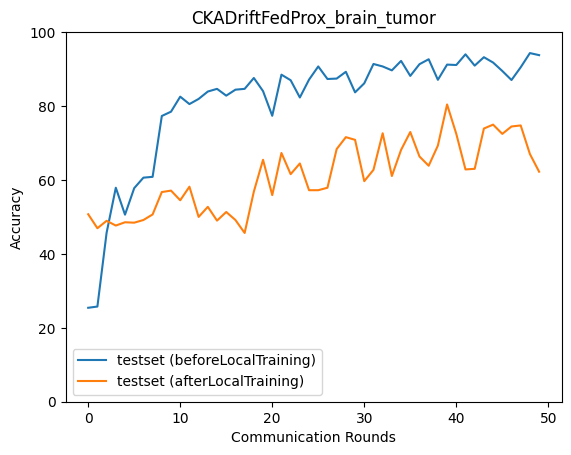

Values plotted in this chart, from the file beside it:
epoch, accuracy_test_before, macro_f1_test_before, macro_precision_test_before, macro_recall_test_before, accuracy_test_after, macro_f1_test_after, macro_precision_test_after, macro_recall_test_after
0, 25.42, 10.54, 31.31, 25.23, 50.72, 50.32, 56.23, 50.5
1, 25.75, 13.23, 38.28, 26.8, 46.94, 46.6, 47.61, 47.23
2, 45.72, 42.95, 74.65, 46.27, 48.94, 47.23, 49.68, 48.76
3, 57.9, 57.23, 76.5, 58.12, 47.66, 46.75, 52.59, 47.63
4, 50.61, 46.79, 78.14, 50.91, 48.55, 46.82, 52.03, 49.13
5, 57.79, 55.87, 76.92, 58.03, 48.44, 45.82, 51.07, 48.93
6, 60.62, 55.06, 59.98, 60.92, 49.17, 47.16, 54.19, 49.61
7, 60.85, 55.27, 68.55, 60.89, 50.67, 49.59, 52.22, 50.93
8, 77.31, 77.35, 80.9, 76.94, 56.73, 55.45, 56.07, 56.96
9, 78.48, 78.78, 83.22, 78.41, 57.12, 56.54, 61.52, 57.27
10, 82.54, 82.63, 83.88, 82.29, 54.51, 52.59, 55.54, 54.5
11, 80.53, 79.59, 81.45, 79.96, 58.18, 57.75, 61.15, 58.74
12, 81.92, 81.92, 82.58, 81.69, 50.0, 48.59, 57.32, 50.33
13, 83.93, 83.76, 85.95, 83.91, 52.73, 51.84, 55.47, 53.2
14, 84.65, 84.82, 87.24, 84.63, 49, 47.22, 53.05, 49.38
15, 82.81, 82.74, 85, 82.53, 51.33, 50.86, 56.54, 51.73
16, 84.43, 84.3, 85.53, 84.1, 49.17, 47.68, 64.41, 50.26
17, 84.65, 84.73, 86.04, 84.46, 45.66, 43.99, 57.54, 46.32
18, 87.6, 87.43, 87.96, 87.42, 56.84, 56.39, 61.71, 57.04
19, 84.04, 83.81, 86.35, 83.86, 65.46, 65.15, 67.42, 65.62
20, 77.36, 71.05, 82, 76.53, 55.9, 55.23, 59.1, 56.54
21, 88.49, 88.12, 88.75, 88.18, 67.3, 67.99, 72.93, 67.87
22, 86.99, 86.53, 87.07, 86.64, 61.57, 61.67, 62.46, 61.48
23, 82.31, 81.77, 84.88, 81.76, 64.46, 64.14, 64.7, 64.44
24, 87.15, 86.81, 87.81, 86.78, 57.23, 57.17, 64.56, 57.85
25, 90.71, 90.62, 90.97, 90.64, 57.23, 57.7, 59.34, 57.31
26, 87.32, 87.09, 87.62, 86.98, 57.9, 59.26, 68.35, 58.56
27, 87.43, 87.47, 88.66, 87.3, 68.35, 68.83, 71.02, 68.49
28, 89.27, 89.06, 89.4, 89.03, 71.58, 71.53, 71.74, 71.62
29, 83.7, 81.75, 85.52, 83.12, 70.86, 71.35, 74.7, 70.73
30, 86.15, 85.85, 87.05, 85.71, 59.68, 59.63, 60.13, 59.74
31, 91.38, 91.23, 91.4, 91.2, 62.74, 62.8, 66.04, 63.27
32, 90.71, 90.65, 91.46, 90.65, 72.64, 72.34, 75.54, 72.91
33, 89.66, 89.41, 89.97, 89.43, 61.07, 60.89, 66.12, 61.81
34, 92.21, 92.2, 92.74, 92.23, 68.13, 68.59, 71.6, 68.51
35, 88.15, 87.68, 88.94, 87.75, 72.97, 73.61, 76.85, 73.37
36, 91.32, 91.3, 92.02, 91.22, 66.35, 66.72, 71.55, 66.83
37, 92.66, 92.59, 92.78, 92.53, 63.85, 63.9, 64.85, 63.97
38, 87.1, 85.94, 88.61, 86.62, 69.3, 68.86, 70.91, 69.87
39, 91.21, 90.9, 91.4, 90.98, 80.42, 80.56, 81.03, 80.33
40, 91.1, 90.95, 91.5, 90.85, 72.47, 72.65, 73.95, 72.78
41, 93.99, 93.92, 93.98, 93.89, 62.85, 61.44, 71.04, 63.9
42, 90.93, 90.97, 91.31, 91.07, 63.01, 63.31, 66.15, 63.48
43, 93.21, 93.12, 93.25, 93.07, 73.92, 73.95, 75.19, 74.17
44, 91.77, 91.67, 92.15, 91.59, 74.97, 75.43, 77.23, 74.87
45, 89.49, 89.22, 90.35, 89.12, 72.47, 71.66, 72.08, 72.4
46, 87.04, 85.7, 88.83, 86.56, 74.47, 74.58, 75.14, 74.48
47, 90.49, 90.42, 91.37, 90.27, 74.75, 74.88, 76.96, 75.2
48, 94.33, 94.25, 94.33, 94.23, 67.02, 67.19, 69.45, 67.36
49, 93.77, 93.69, 93.99, 93.77, 62.24, 62.34, 63.46, 62.53
